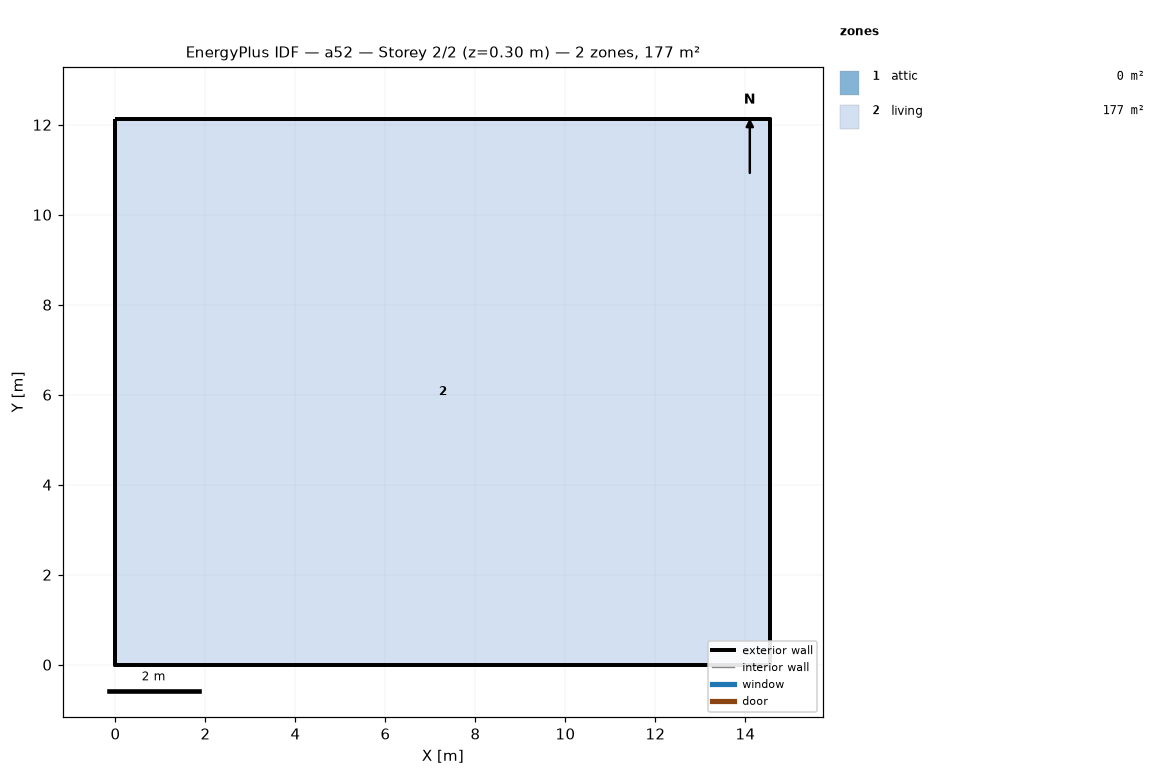
=== STOREY PLAN SPEC (per zone: floor XY polygon, exterior-wall plan segments, windows/doors) ===
zone 1: attic  (0.0 m²)
  exterior wall: (14.55, 0.00) – (14.55, 12.13) – (14.55, 6.06)  [18.2 m]
  exterior wall: (0.00, 12.13) – (0.00, 0.00) – (0.00, 6.06)  [18.2 m]
zone 2: living  (176.5 m²)
  floor: (0.00, 0.00) (0.00, 12.13) (14.55, 12.13) (14.55, 0.00)
  exterior wall: (0.00, 0.00) – (14.55, 0.00)  [14.6 m]
  exterior wall: (14.55, 0.00) – (14.55, 12.13)  [12.1 m]
  exterior wall: (14.55, 12.13) – (0.00, 12.13)  [14.6 m]
  exterior wall: (0.00, 12.13) – (0.00, 0.00)  [12.1 m]

=== DERIVED (storey summary) ===
Building: a52
Storey: 2 of 2  (floor level z = 0.30 m)
Storey gross floor area: 176.5 m²
Zones on this storey: 2
  - attic: floor 0.0 m²; exterior wall 36.4 m (24.5 m²); WWR 0.0%
  - living: floor 176.5 m²; exterior wall 53.4 m (146.4 m²); WWR 0.0%
Zone adjacency: (none detected)